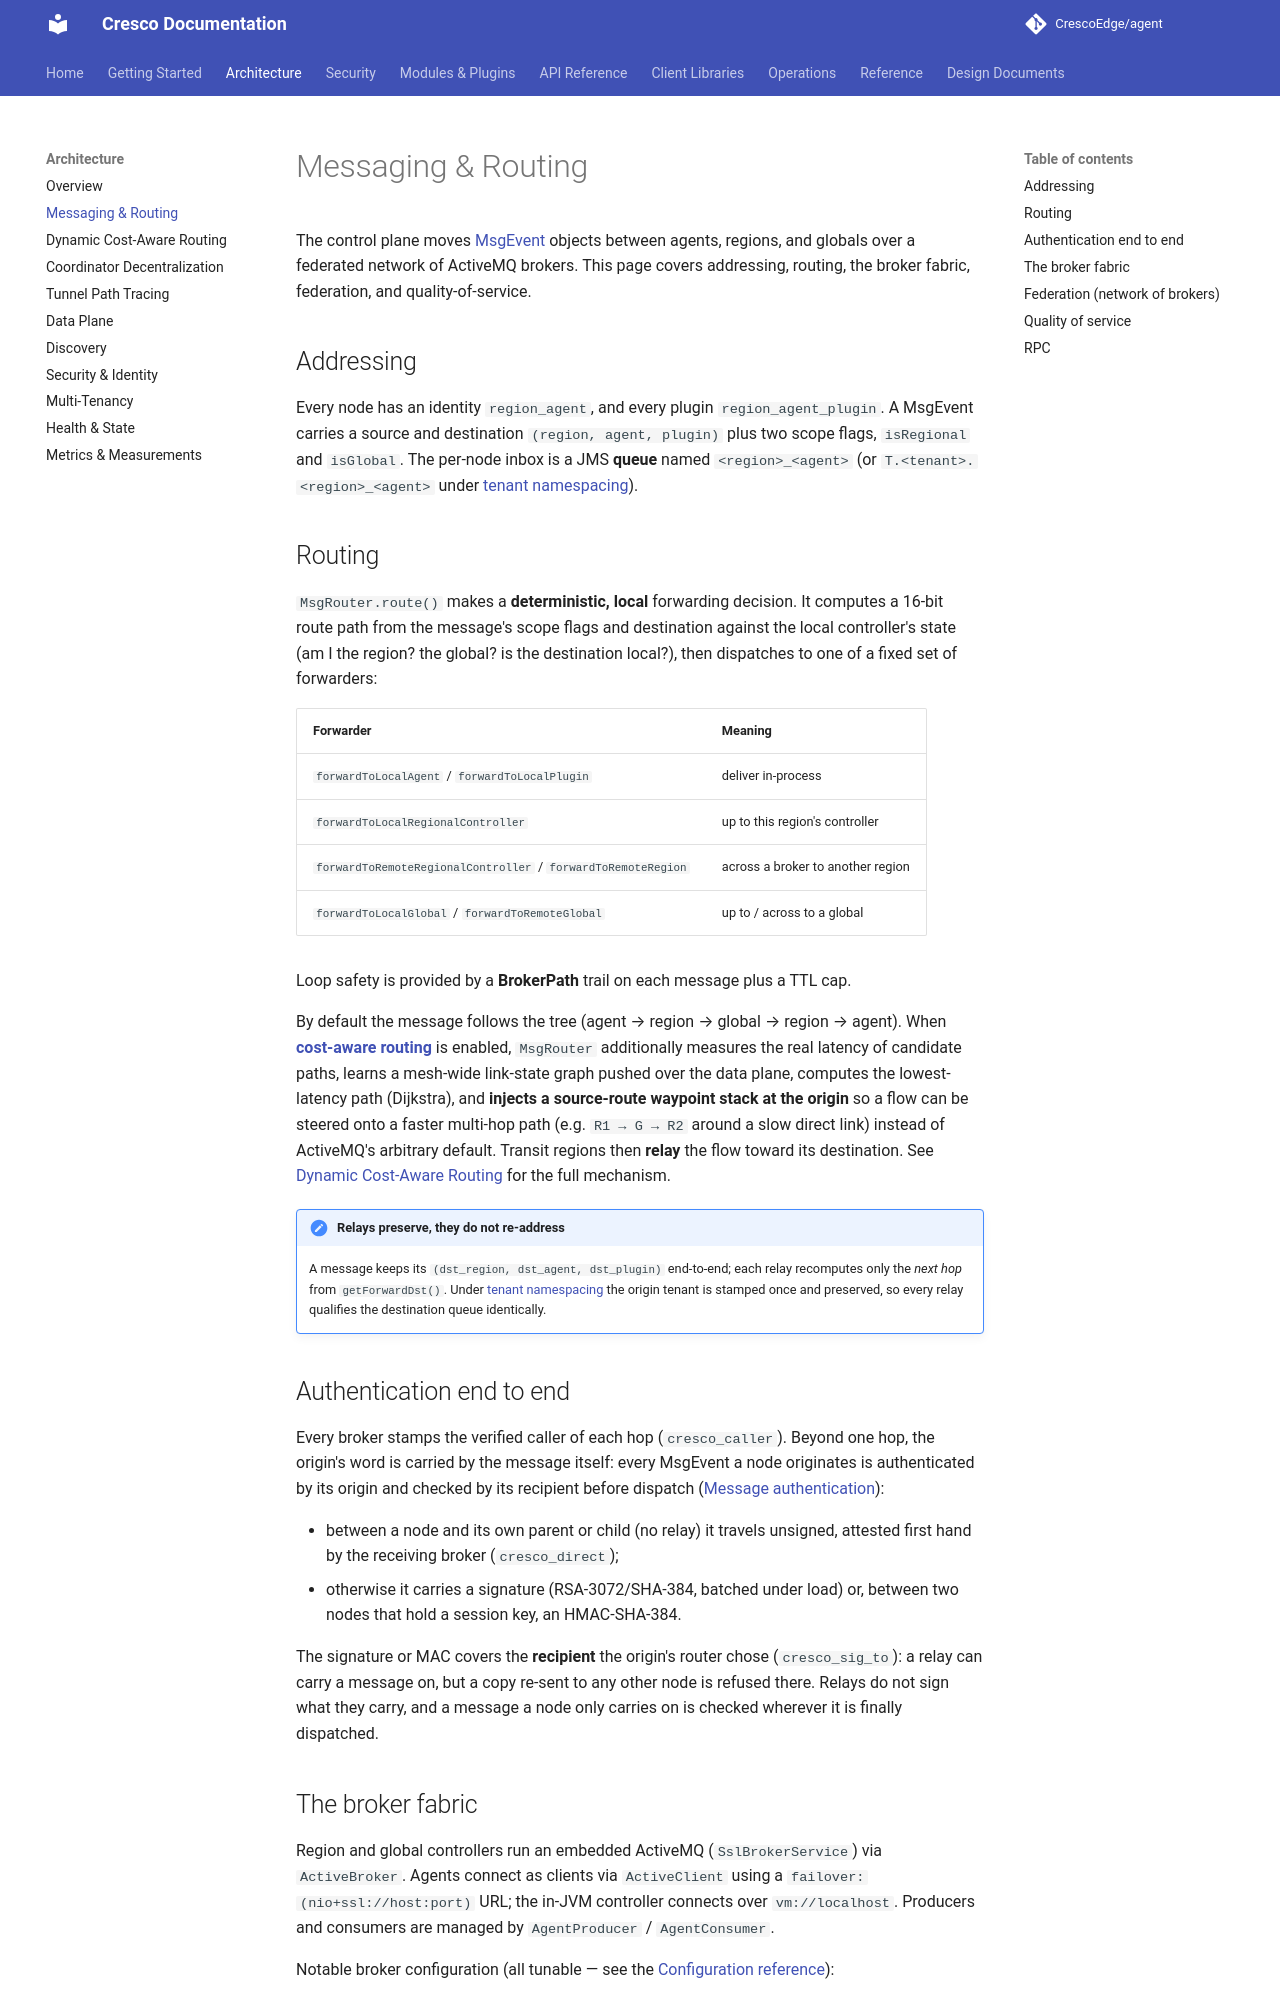

repository: CrescoEdge/docs · page: architecture/messaging/index.html · generator: mkdocs

# Messaging & Routing

The control plane moves [MsgEvent](../api/msgevent.md) objects between agents, regions, and globals over a
federated network of ActiveMQ brokers. This page covers addressing, routing, the broker fabric,
federation, and quality-of-service.

## Addressing

Every node has an identity `region_agent`, and every plugin `region_agent_plugin`. A MsgEvent carries a
source and destination `(region, agent, plugin)` plus two scope flags, `isRegional` and `isGlobal`. The
per-node inbox is a JMS **queue** named `<region>_<agent>` (or `T.<tenant>.<region>_<agent>` under
[tenant namespacing](tenancy.md)).

## Routing

`MsgRouter.route()` makes a **deterministic, local** forwarding decision. It computes a 16-bit route path
from the message's scope flags and destination against the local controller's state (am I the region? the
global? is the destination local?), then dispatches to one of a fixed set of forwarders:

| Forwarder | Meaning |
|-----------|---------|
| `forwardToLocalAgent` / `forwardToLocalPlugin` | deliver in-process |
| `forwardToLocalRegionalController` | up to this region's controller |
| `forwardToRemoteRegionalController` / `forwardToRemoteRegion` | across a broker to another region |
| `forwardToLocalGlobal` / `forwardToRemoteGlobal` | up to / across to a global |

Loop safety is provided by a **BrokerPath** trail on each message plus a TTL cap.

By default the message follows the tree (agent → region → global → region → agent). When
[**cost-aware routing**](dynamic-routing.md) is enabled, `MsgRouter` additionally measures the real latency
of candidate paths, learns a mesh-wide link-state graph pushed over the data plane, computes the
lowest-latency path (Dijkstra), and **injects a source-route waypoint stack at the origin** so a flow can be
steered onto a faster multi-hop path (e.g. `R1 → G → R2` around a slow direct link) instead of ActiveMQ's
arbitrary default. Transit regions then **relay** the flow toward its destination. See
[Dynamic Cost-Aware Routing](dynamic-routing.md) for the full mechanism.

!!! note "Relays preserve, they do not re-address"
    A message keeps its `(dst_region, dst_agent, dst_plugin)` end-to-end; each relay recomputes only the
    *next hop* from `getForwardDst()`. Under [tenant namespacing](tenancy.md) the origin tenant is stamped
    once and preserved, so every relay qualifies the destination queue identically.

## Authentication end to end

Every broker stamps the verified caller of each hop (`cresco_caller`). Beyond one hop, the origin's word is carried by
the message itself: every MsgEvent a node originates is authenticated by its origin and checked by its recipient before
dispatch ([Message authentication](../security/message-auth.md)):

- between a node and its own parent or child (no relay) it travels unsigned, attested first hand by the receiving
  broker (`cresco_direct`);
- otherwise it carries a signature (RSA-3072/SHA-384, batched under load) or, between two nodes that hold a session key,
  an HMAC-SHA-384.

The signature or MAC covers the **recipient** the origin's router chose (`cresco_sig_to`): a relay can carry a message
on, but a copy re-sent to any other node is refused there. Relays do not sign what they carry, and a message a node only
carries on is checked wherever it is finally dispatched.
